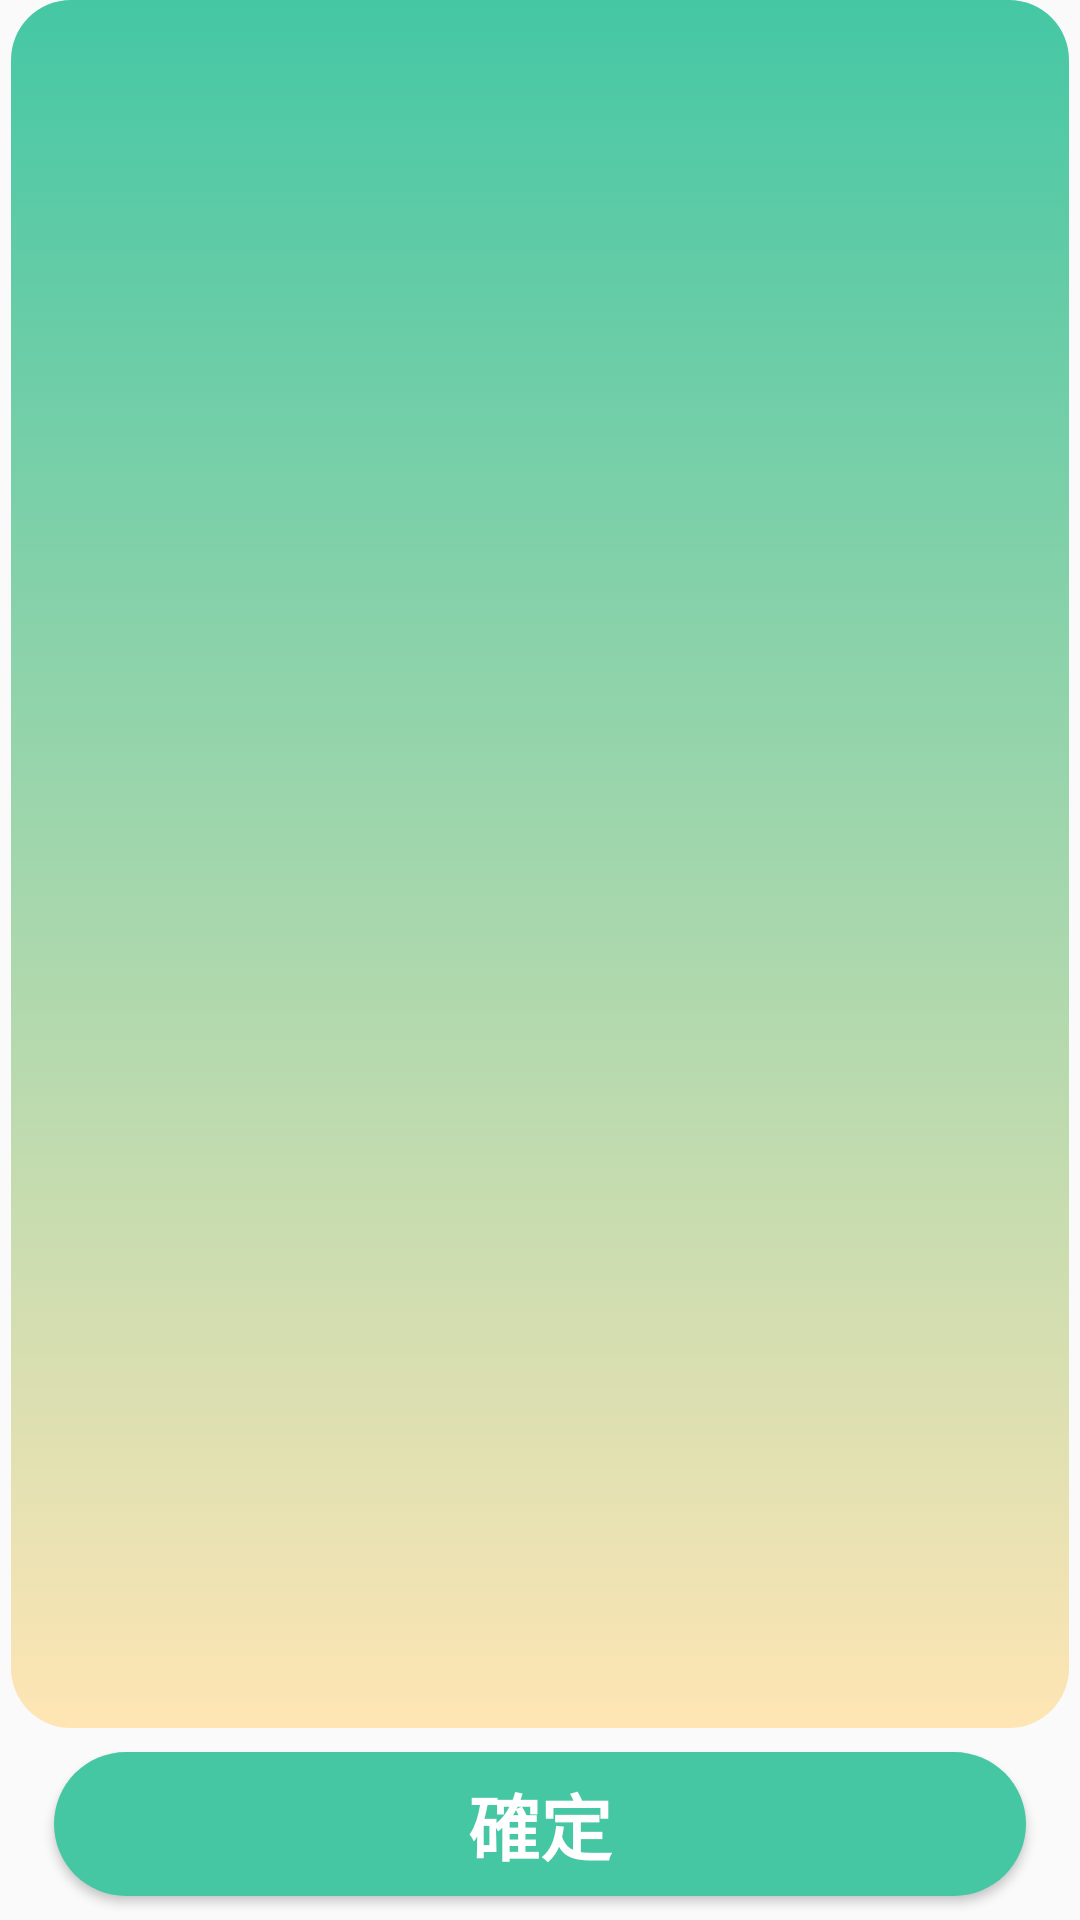

The Android layout XML behind this screen, and the referenced resources:
<!-- AndroidManifest.xml: application theme Theme.AppCompat.Light.NoActionBar -->
<!-- res/layout/fragment_order.xml -->
<?xml version="1.0" encoding="utf-8"?>

<androidx.constraintlayout.widget.ConstraintLayout xmlns:android="http://schemas.android.com/apk/res/android"
    xmlns:app="http://schemas.android.com/apk/res-auto"
    xmlns:tools="http://schemas.android.com/tools"
    android:layout_width="match_parent"
    android:layout_height="match_parent"
    tools:context=".MainActivity">

    <LinearLayout
        android:layout_width="match_parent"
        android:layout_height="match_parent"
        android:orientation="vertical">

        <androidx.constraintlayout.widget.ConstraintLayout
            android:layout_width="match_parent"
            android:layout_height="0dp"
            android:layout_weight="90">

            <androidx.constraintlayout.widget.Guideline
                android:id="@+id/guideline10"
                android:layout_width="wrap_content"
                android:layout_height="wrap_content"
                android:orientation="vertical"
                app:layout_constraintGuide_percent="0.01" />

            <androidx.constraintlayout.widget.Guideline
                android:id="@+id/guideline11"
                android:layout_width="wrap_content"
                android:layout_height="wrap_content"
                android:orientation="vertical"
                app:layout_constraintGuide_percent="0.99" />

            <androidx.recyclerview.widget.RecyclerView
                android:id="@+id/recyclerView"
                android:layout_width="0dp"
                android:layout_height="0dp"
                android:layout_margin="0dp"
                android:layout_marginTop="8dp"
                android:background="@drawable/button_rounde5"
                android:padding="0dp"
                app:layout_constraintBottom_toBottomOf="parent"
                app:layout_constraintEnd_toStartOf="@+id/guideline11"
                app:layout_constraintStart_toStartOf="@+id/guideline10"
                app:layout_constraintTop_toTopOf="parent">

            </androidx.recyclerview.widget.RecyclerView>

        </androidx.constraintlayout.widget.ConstraintLayout>

        <androidx.constraintlayout.widget.ConstraintLayout
            android:layout_width="match_parent"
            android:layout_height="0dp"
            android:layout_weight="10">

            <androidx.constraintlayout.widget.Guideline
                android:id="@+id/guideline6"
                android:layout_width="wrap_content"
                android:layout_height="wrap_content"
                android:orientation="vertical"
                app:layout_constraintGuide_percent="0.05" />

            <androidx.constraintlayout.widget.Guideline
                android:id="@+id/guideline8"
                android:layout_width="wrap_content"
                android:layout_height="wrap_content"
                android:orientation="vertical"
                app:layout_constraintGuide_percent="0.95" />

            <Button
                android:id="@+id/orderconfirm"
                android:layout_width="0dp"
                android:layout_height="wrap_content"
                android:background="@drawable/button_rounde2"
                android:text="確定"
                android:textAppearance="@style/TextAppearance.AppCompat.Body1"
                android:textColor="#fff"
                android:textSize="24sp"
                android:textStyle="bold"
                android:typeface="normal"
                app:layout_constraintBottom_toBottomOf="parent"
                app:layout_constraintEnd_toStartOf="@+id/guideline8"
                app:layout_constraintStart_toStartOf="@+id/guideline6"
                app:layout_constraintTop_toTopOf="parent" />

        </androidx.constraintlayout.widget.ConstraintLayout>

    </LinearLayout>

</androidx.constraintlayout.widget.ConstraintLayout>
<!-- resources referenced by this layout -->
<resources>
  <!-- drawable button_rounde2 (drawable) -->
  <?xml version="1.0" encoding="utf-8"?>
  
  <selector xmlns:android="http://schemas.android.com/apk/res/android">
  
      
  
  
  
  
  
  
  
  
  
  
  
  
      
      <item android:color="@android:color/black">
          <shape android:shape="rectangle"  >
              <corners android:radius="50000dip" />
              <stroke android:width="0dip" android:color="#01B468" />
              <gradient android:angle="-90" android:startColor="#45C7A4" android:endColor="#45C7A4"  />
          </shape>
      </item>
  
  </selector>
  <!-- drawable button_rounde5 (drawable-v24) -->
  <?xml version="1.0" encoding="utf-8"?>
  
  <selector xmlns:android="http://schemas.android.com/apk/res/android">
  
      
  
  
  
  
  
  
  
  
  
  
  
  
      
      <item android:color="@android:color/black">
          <shape android:shape="rectangle"  >
              <corners android:radius="20dip" />
              <stroke android:width="0dip" android:color="#01B468" />
              <gradient android:angle="-90" android:startColor="#45C7A4" android:endColor="#FFE5B4"  />
          </shape>
      </item>
  
  </selector>
</resources>
